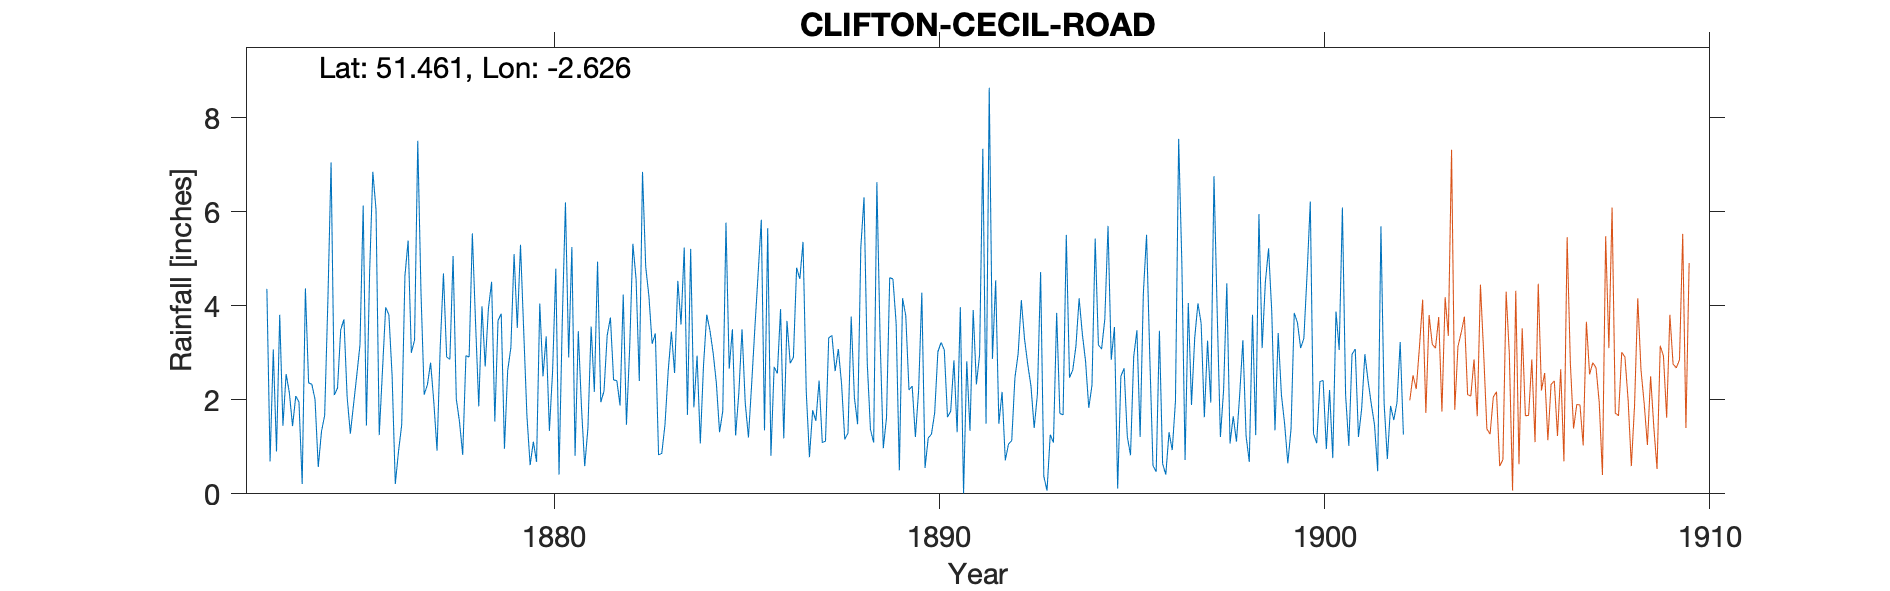

The data file committed next to this chart (first rows):
CLIFTON-CECIL-ROAD, , , , , , , , , , , , , , , , , , , , , , , 
Grid ref, ST566737, Long, -2.626, Lat, 51.46, Elevation, 230, ft, , , , , , , , , , , , , , , 
Station no, RR1336, , , , , , , , , , , , , , , , , , , , , , 
, 1870, 1871, 1872, 1873, 1874, 1875, 1876, 1877, 1878, 1879, 1880, 1881, 1882, 1883, 1884, 1885, 1886, 1887, 1888, 1889, 1890, 1891, 1892
January, , , , 4.36, 4.37, 3.71, 2.61, 4.29, 1.53, 3.69, 0.68, 0.81, 2.42, 3.19, 5.21, 2.66, 5.65, 2.18, 1.16, 0.97, 4.28, 3.97, 1.49
February, , , , 0.69, 2.36, 2.06, 3.97, 2.11, 0.83, 3.83, 4.05, 3.46, 2.41, 3.41, 1.84, 3.5, 0.81, 0.78, 1.29, 1.62, 0.55, 0.01, 2.17
March, , , , 3.07, 2.33, 1.28, 3.81, 2.32, 2.94, 0.96, 2.5, 1.83, 1.88, 0.83, 2.94, 1.24, 2.7, 1.78, 3.77, 4.6, 1.19, 2.82, 0.71
April, , , , 0.9, 2.01, 1.9, 2.53, 2.79, 2.91, 2.62, 3.35, 0.59, 4.24, 0.86, 1.07, 2.14, 2.56, 1.55, 2.05, 4.57, 1.27, 1.34, 1.06
May, , , , 3.81, 0.57, 2.52, 0.21, 1.95, 5.54, 3.11, 1.34, 1.4, 1.47, 1.47, 2.73, 3.5, 3.93, 2.41, 1.48, 3.63, 1.72, 3.91, 1.13
June, , , , 1.45, 1.32, 3.17, 0.9, 0.92, 3.64, 5.1, 2.62, 3.56, 3.1, 2.61, 3.81, 1.93, 1.18, 1.09, 5.24, 0.5, 3.02, 2.33, 2.47
July, , , , 2.55, 1.67, 6.13, 1.47, 3.13, 1.86, 3.53, 4.79, 2.17, 5.32, 3.45, 3.48, 1.2, 3.68, 1.12, 6.31, 4.16, 3.22, 2.96, 2.98
August, , , , 2.15, 4.11, 1.45, 4.63, 4.69, 3.99, 5.3, 0.41, 4.94, 4.57, 2.57, 3, 2.34, 2.78, 3.32, 2.79, 3.79, 3.06, 7.34, 4.12
September, , , , 1.44, 7.05, 4.71, 5.39, 2.91, 2.71, 3.46, 3.64, 1.95, 2.4, 4.53, 2.36, 3.53, 2.9, 3.37, 1.37, 2.21, 1.63, 1.49, 3.29
October, , , , 2.08, 2.1, 6.85, 3, 2.86, 3.94, 1.66, 6.2, 2.18, 6.85, 3.6, 1.31, 4.67, 4.81, 2.61, 1.09, 2.29, 1.76, 8.64, 2.75
November, , , , 1.95, 2.25, 6.05, 3.27, 5.06, 4.51, 0.61, 2.9, 3.37, 4.83, 5.24, 1.76, 5.83, 4.57, 3.08, 6.63, 1.21, 2.84, 2.87, 2.29
December, , , , 0.21, 3.49, 1.25, 7.51, 2.02, 1.54, 1.11, 5.25, 3.75, 4.2, 1.68, 5.77, 1.35, 5.36, 2.34, 3.31, 2.2, 1.31, 4.54, 1.4
Total, , , , 24.66, 33.63, 41.08, 39.3, 35.05, 35.94, 34.98, 37.73, 30.01, 43.69, 33.44, 35.28, 33.89, 40.93, 25.63, 36.49, 31.75, 25.85, 42.22, 25.86
1902 Gauge moved to Harley Place, , , , , , , , , , , , , , , , , , , , , , , 
